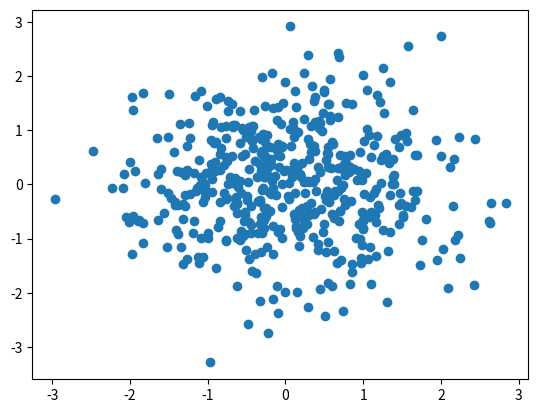

Reproduce this figure in Python.
import matplotlib.pyplot as plt

# values = [12, 55, 4, 32, 14]
# color = ['r', 'g', 'b', 'c', 'm']
# plt.bar(range(0,5), values, color= color)
# plt.show()
from pylab import randn

X = randn(500)
Y = randn(500)
print("x=",X)
print("Y=",Y)
plt.scatter(X, Y)
plt.show()